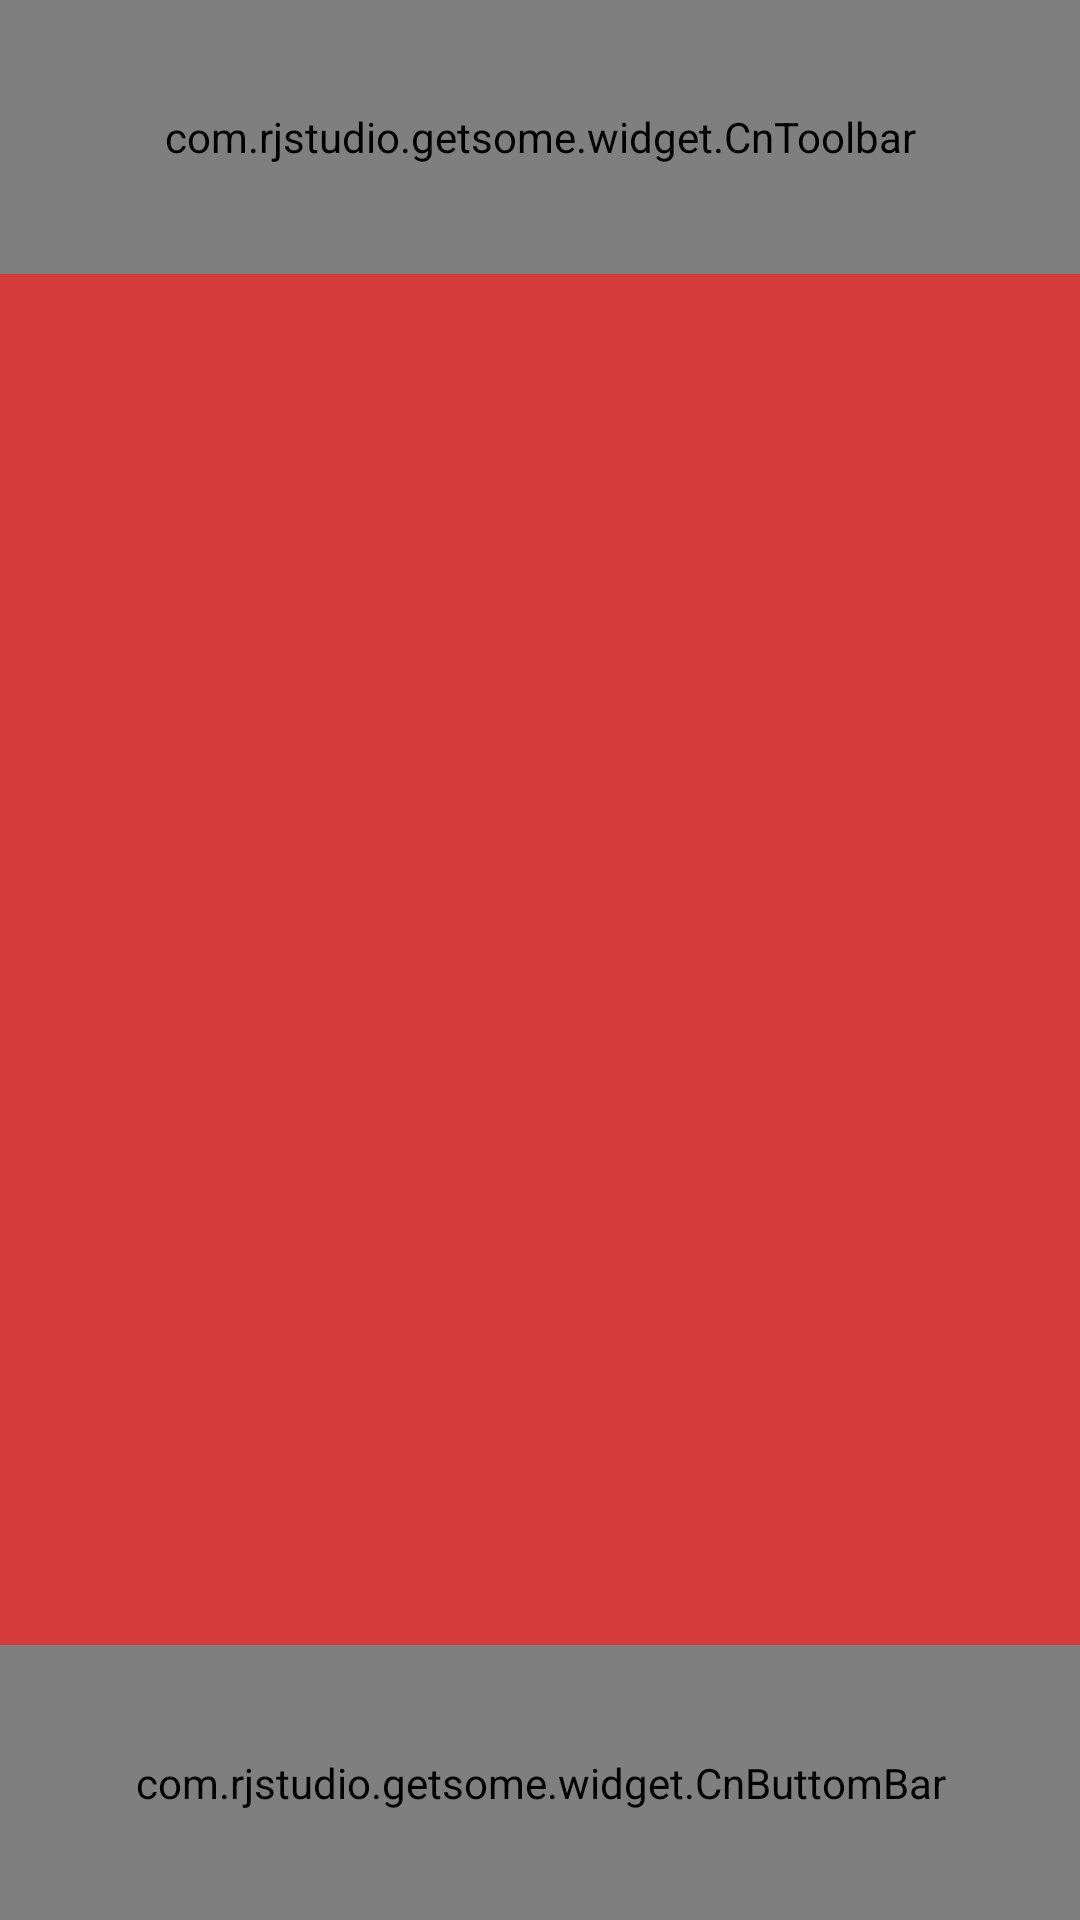

Reconstruct the res/layout file that produces this screen, plus the resources it refers to.
<!-- AndroidManifest.xml: application theme AppTheme -->
<!-- res/layout/activity_main.xml -->
<?xml version="1.0" encoding="utf-8"?>
<android.support.v4.widget.DrawerLayout
    android:id="@+id/dl_main"
    android:layout_width="match_parent"
    android:layout_height="match_parent"
    xmlns:android="http://schemas.android.com/apk/res/android" >


    <LinearLayout
        android:layout_width="match_parent"
        android:layout_height="match_parent"
        android:orientation="vertical"
        >

        <com.rjstudio.getsome.widget.CnToolbar
            android:background="@color/ahorroBlack"
            android:layout_width="match_parent"
            android:layout_height="0dp"
            android:layout_weight="1"
            android:id="@+id/toolbar"/>

        <android.support.v4.view.ViewPager
            android:background="@color/ahorroRed"
            android:layout_width="match_parent"
            android:layout_height="0dp"
            android:layout_weight="5"
            android:id="@+id/vp_content"/>
        <com.rjstudio.getsome.widget.CnButtomBar
            android:layout_width="match_parent"
            android:layout_height="0dp"
            android:layout_weight="1"
            android:id="@+id/buttomBar"/>

    </LinearLayout>

    <android.support.v7.widget.RecyclerView
        android:layout_width="180dp"
        android:id="@+id/rv_chooseItem"
        android:layout_gravity="start"
        android:background="@color/ahorroWhite"
        android:layout_height="match_parent"/>

</android.support.v4.widget.DrawerLayout>
<!-- resources referenced by this layout -->
<resources>
  <color name="ahorroBlack">#2e2f3a</color>
  <color name="ahorroRed">#d43b3a</color>
  <color name="ahorroWhite">#eef1d6</color>
  <style name="AppTheme" parent="Theme.AppCompat.NoActionBar">
          <item name="colorPrimary">@color/colorPrimary</item>
          <item name="colorPrimaryDark">@color/ahorroBlack</item>
          <item name="colorAccent">@color/colorAccent</item>
  
      </style>
  <color name="colorPrimary">#3F51B5</color>
  <color name="colorAccent">#FF4081</color>
</resources>
